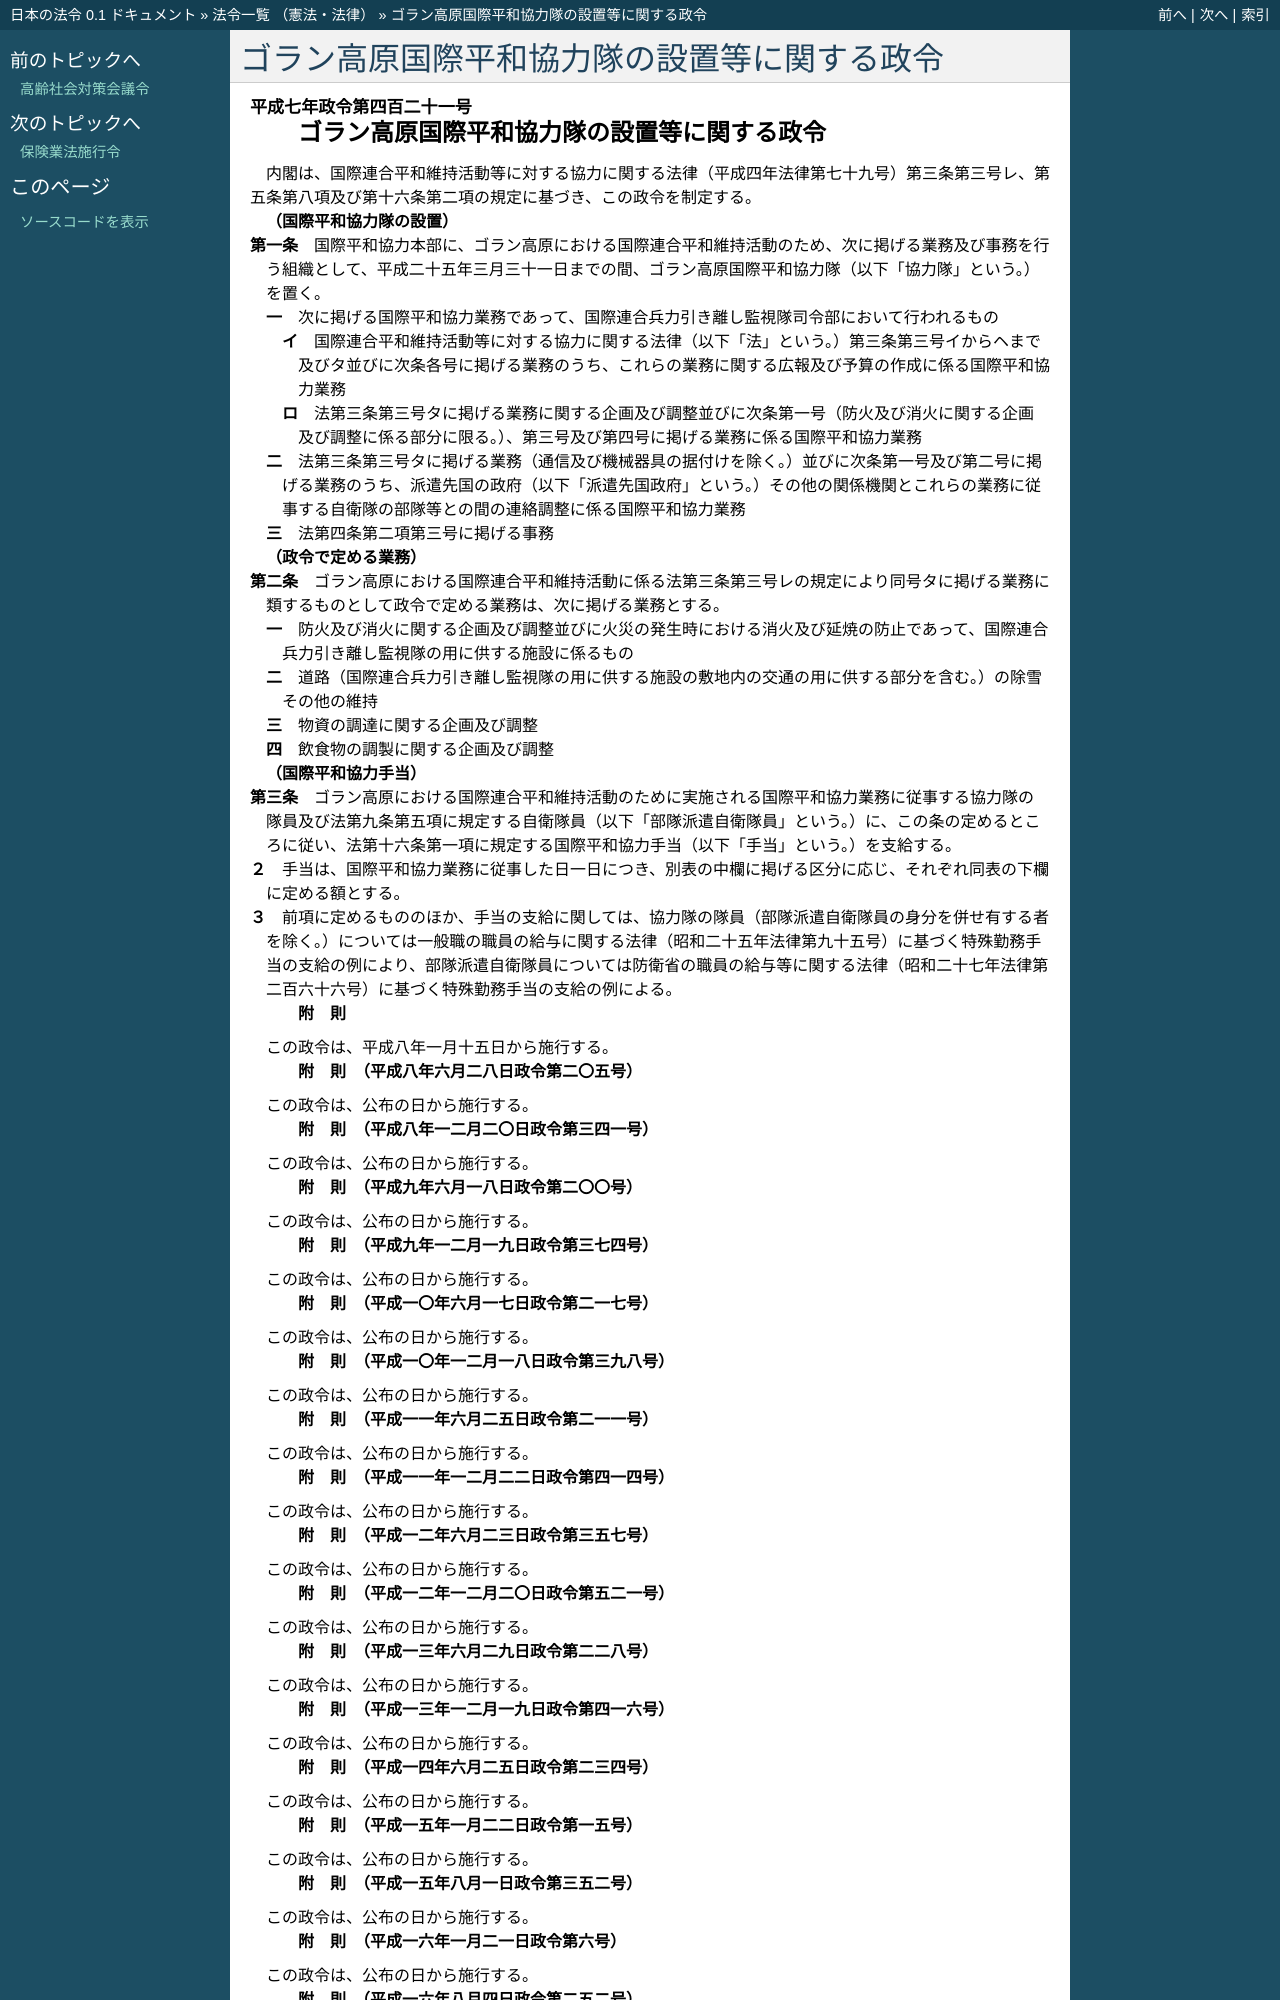

repository: ledmonster/japanese-law · page: doc/407/407CO0000000421_20120810_424CO0000000213.html · generator: sphinx

.. _407CO0000000421_20120810_424CO0000000213:

:orphan:

============================================
ゴラン高原国際平和協力隊の設置等に関する政令
============================================

.. raw:: html
    
    
    <main id="contentsLaw" class="active">
    <div id="innerDocument" class="active">
    
    
    
    
    <div style="margin-bottom: 12px;">
    <div id="lawTitleNo" style="font-size: 1.067rem; font-weight: bold;" class="_shokanBoxParent">平成七年政令第四百二十一号<div class="_shokanBox"></div>
    <div class="_inyoBox" id="_inyo_"></div>
    </div>
    <div id="lawTitle" style="margin-left: 3rem; font-size: 1.5rem; font-weight: bold; line-height: 1.25em;" class="_shokanBoxParent">
    <span data-xpath="">ゴラン高原国際平和協力隊の設置等に関する政令</span><div class="_shokanBox" id="_shokan_"><div class="_shokanBtnIcons"></div></div>
    <div class="_inyoBox" id="_inyo_"></div>
    </div>
    </div><section id="EnactStatement" class="active EnactStatement"><div class="_div_EnactStatement _shokanBoxParent" style="text-indent: 1em;">
    <span data-xpath="">内閣は、国際連合平和維持活動等に対する協力に関する法律（平成四年法律第七十九号）第三条第三号レ、第五条第八項及び第十六条第二項の規定に基づき、この政令を制定する。</span><div class="_shokanBox" id="_shokan_"><div class="_shokanBtnIcons"></div></div>
    <div class="_inyoBox" id="_inyo_"></div>
    </div></section><section id="MainProvision" class="active MainProvision"><section id="" class="active Article"><div style="margin-left: 1em; font-weight: bold;" class="_div_ArticleCaption _shokanBoxParent">
    <span data-xpath="">（国際平和協力隊の設置）</span><div class="_shokanBox" id="_shokan_"><div class="_shokanBtnIcons"></div></div>
    <div class="_inyoBox" id="_inyo_"></div>
    </div>
    <div style="margin-left: 1em; text-indent: -1em;" id="" class="_div_ArticleTitle _shokanBoxParent">
    <span style="font-weight: bold;">第一条</span>　<span data-xpath="">国際平和協力本部に、ゴラン高原における国際連合平和維持活動のため、次に掲げる業務及び事務を行う組織として、平成二十五年三月三十一日までの間、ゴラン高原国際平和協力隊（以下「協力隊」という。）を置く。</span><div class="_shokanBox" id="_shokan_"><div class="_shokanBtnIcons"></div></div>
    <div class="_inyoBox" id="_inyo_"></div>
    </div>
    <div id="" style="margin-left: 2em; text-indent: -1em;" class="_div_ItemSentence _shokanBoxParent">
    <span style="font-weight: bold;">一</span>　<span data-xpath="">次に掲げる国際平和協力業務であって、国際連合兵力引き離し監視隊司令部において行われるもの</span><div class="_shokanBox" id="_shokan_"><div class="_shokanBtnIcons"></div></div>
    <div class="_inyoBox" id="_inyo_"></div>
    </div>
    <div style="margin-left: 3em; text-indent: -1em;" class="_div_Subitem1Sentence _shokanBoxParent">
    <span style="font-weight: bold;">イ</span>　<span data-xpath="">国際連合平和維持活動等に対する協力に関する法律（以下「法」という。）第三条第三号イからヘまで及びタ並びに次条各号に掲げる業務のうち、これらの業務に関する広報及び予算の作成に係る国際平和協力業務</span><div class="_shokanBox" id="_shokan_"><div class="_shokanBtnIcons"></div></div>
    <div class="_inyoBox"></div>
    </div>
    <div style="margin-left: 3em; text-indent: -1em;" class="_div_Subitem1Sentence _shokanBoxParent">
    <span style="font-weight: bold;">ロ</span>　<span data-xpath="">法第三条第三号タに掲げる業務に関する企画及び調整並びに次条第一号（防火及び消火に関する企画及び調整に係る部分に限る。）、第三号及び第四号に掲げる業務に係る国際平和協力業務</span><div class="_shokanBox" id="_shokan_"><div class="_shokanBtnIcons"></div></div>
    <div class="_inyoBox"></div>
    </div>
    <div id="" style="margin-left: 2em; text-indent: -1em;" class="_div_ItemSentence _shokanBoxParent">
    <span style="font-weight: bold;">二</span>　<span data-xpath="">法第三条第三号タに掲げる業務（通信及び機械器具の据付けを除く。）並びに次条第一号及び第二号に掲げる業務のうち、派遣先国の政府（以下「派遣先国政府」という。）その他の関係機関とこれらの業務に従事する自衛隊の部隊等との間の連絡調整に係る国際平和協力業務</span><div class="_shokanBox" id="_shokan_"><div class="_shokanBtnIcons"></div></div>
    <div class="_inyoBox" id="_inyo_"></div>
    </div>
    <div id="" style="margin-left: 2em; text-indent: -1em;" class="_div_ItemSentence _shokanBoxParent">
    <span style="font-weight: bold;">三</span>　<span data-xpath="">法第四条第二項第三号に掲げる事務</span><div class="_shokanBox" id="_shokan_"><div class="_shokanBtnIcons"></div></div>
    <div class="_inyoBox" id="_inyo_"></div>
    </div></section><section id="" class="active Article"><div style="margin-left: 1em; font-weight: bold;" class="_div_ArticleCaption _shokanBoxParent">
    <span data-xpath="">（政令で定める業務）</span><div class="_shokanBox" id="_shokan_"><div class="_shokanBtnIcons"></div></div>
    <div class="_inyoBox" id="_inyo_"></div>
    </div>
    <div style="margin-left: 1em; text-indent: -1em;" id="" class="_div_ArticleTitle _shokanBoxParent">
    <span style="font-weight: bold;">第二条</span>　<span data-xpath="">ゴラン高原における国際連合平和維持活動に係る法第三条第三号レの規定により同号タに掲げる業務に類するものとして政令で定める業務は、次に掲げる業務とする。</span><div class="_shokanBox" id="_shokan_"><div class="_shokanBtnIcons"></div></div>
    <div class="_inyoBox" id="_inyo_"></div>
    </div>
    <div id="" style="margin-left: 2em; text-indent: -1em;" class="_div_ItemSentence _shokanBoxParent">
    <span style="font-weight: bold;">一</span>　<span data-xpath="">防火及び消火に関する企画及び調整並びに火災の発生時における消火及び延焼の防止であって、国際連合兵力引き離し監視隊の用に供する施設に係るもの</span><div class="_shokanBox" id="_shokan_"><div class="_shokanBtnIcons"></div></div>
    <div class="_inyoBox" id="_inyo_"></div>
    </div>
    <div id="" style="margin-left: 2em; text-indent: -1em;" class="_div_ItemSentence _shokanBoxParent">
    <span style="font-weight: bold;">二</span>　<span data-xpath="">道路（国際連合兵力引き離し監視隊の用に供する施設の敷地内の交通の用に供する部分を含む。）の除雪その他の維持</span><div class="_shokanBox" id="_shokan_"><div class="_shokanBtnIcons"></div></div>
    <div class="_inyoBox" id="_inyo_"></div>
    </div>
    <div id="" style="margin-left: 2em; text-indent: -1em;" class="_div_ItemSentence _shokanBoxParent">
    <span style="font-weight: bold;">三</span>　<span data-xpath="">物資の調達に関する企画及び調整</span><div class="_shokanBox" id="_shokan_"><div class="_shokanBtnIcons"></div></div>
    <div class="_inyoBox" id="_inyo_"></div>
    </div>
    <div id="" style="margin-left: 2em; text-indent: -1em;" class="_div_ItemSentence _shokanBoxParent">
    <span style="font-weight: bold;">四</span>　<span data-xpath="">飲食物の調製に関する企画及び調整</span><div class="_shokanBox" id="_shokan_"><div class="_shokanBtnIcons"></div></div>
    <div class="_inyoBox" id="_inyo_"></div>
    </div></section><section id="" class="active Article"><div style="margin-left: 1em; font-weight: bold;" class="_div_ArticleCaption _shokanBoxParent">
    <span data-xpath="">（国際平和協力手当）</span><div class="_shokanBox" id="_shokan_"><div class="_shokanBtnIcons"></div></div>
    <div class="_inyoBox" id="_inyo_"></div>
    </div>
    <div style="margin-left: 1em; text-indent: -1em;" id="" class="_div_ArticleTitle _shokanBoxParent">
    <span style="font-weight: bold;">第三条</span>　<span data-xpath="">ゴラン高原における国際連合平和維持活動のために実施される国際平和協力業務に従事する協力隊の隊員及び法第九条第五項に規定する自衛隊員（以下「部隊派遣自衛隊員」という。）に、この条の定めるところに従い、法第十六条第一項に規定する国際平和協力手当（以下「手当」という。）を支給する。</span><div class="_shokanBox" id="_shokan_"><div class="_shokanBtnIcons"></div></div>
    <div class="_inyoBox" id="_inyo_"></div>
    </div>
    <div style="margin-left: 1em; text-indent: -1em;" class="_div_ParagraphSentence _shokanBoxParent">
    <span style="font-weight: bold;">２</span>　<span data-xpath="">手当は、国際平和協力業務に従事した日一日につき、別表の中欄に掲げる区分に応じ、それぞれ同表の下欄に定める額とする。</span><div class="_shokanBox" id="_shokan_"><div class="_shokanBtnIcons"></div></div>
    <div class="_inyoBox" id="_inyo_"></div>
    </div>
    <div style="margin-left: 1em; text-indent: -1em;" class="_div_ParagraphSentence _shokanBoxParent">
    <span style="font-weight: bold;">３</span>　<span data-xpath="">前項に定めるもののほか、手当の支給に関しては、協力隊の隊員（部隊派遣自衛隊員の身分を併せ有する者を除く。）については一般職の職員の給与に関する法律（昭和二十五年法律第九十五号）に基づく特殊勤務手当の支給の例により、部隊派遣自衛隊員については防衛省の職員の給与等に関する法律（昭和二十七年法律第二百六十六号）に基づく特殊勤務手当の支給の例による。</span><div class="_shokanBox" id="_shokan_"><div class="_shokanBtnIcons"></div></div>
    <div class="_inyoBox" id="_inyo_"></div>
    </div></section></section><section id="" class="active SupplProvision"><div class="_div_SupplProvisionLabel SupplProvisionLabel _shokanBoxParent" style="margin-bottom: 10px; margin-left: 3em; font-weight: bold;">
    <span data-xpath="">附　則</span><div class="_shokanBox" id="_shokan_"><div class="_shokanBtnIcons"></div></div>
    <div class="_inyoBox" id="_inyo_"></div>
    </div>
    <section class="active Paragraph"><div style="text-indent: 1em;" class="_div_ParagraphSentence _shokanBoxParent">
    <span data-xpath="">この政令は、平成八年一月十五日から施行する。</span><div class="_shokanBox" id="_shokan_"><div class="_shokanBtnIcons"></div></div>
    <div class="_inyoBox" id="_inyo_"></div>
    </div></section></section><section id="" class="active SupplProvision"><div class="_div_SupplProvisionLabel SupplProvisionLabel _shokanBoxParent" style="margin-bottom: 10px; margin-left: 3em; font-weight: bold;">
    <span data-xpath="">附　則</span>　（平成八年六月二八日政令第二〇五号）<div class="_shokanBox" id="_shokan_"><div class="_shokanBtnIcons"></div></div>
    <div class="_inyoBox" id="_inyo_"></div>
    </div>
    <section class="active Paragraph"><div style="text-indent: 1em;" class="_div_ParagraphSentence _shokanBoxParent">
    <span data-xpath="">この政令は、公布の日から施行する。</span><div class="_shokanBox" id="_shokan_"><div class="_shokanBtnIcons"></div></div>
    <div class="_inyoBox" id="_inyo_"></div>
    </div></section></section><section id="" class="active SupplProvision"><div class="_div_SupplProvisionLabel SupplProvisionLabel _shokanBoxParent" style="margin-bottom: 10px; margin-left: 3em; font-weight: bold;">
    <span data-xpath="">附　則</span>　（平成八年一二月二〇日政令第三四一号）<div class="_shokanBox" id="_shokan_"><div class="_shokanBtnIcons"></div></div>
    <div class="_inyoBox" id="_inyo_"></div>
    </div>
    <section class="active Paragraph"><div style="text-indent: 1em;" class="_div_ParagraphSentence _shokanBoxParent">
    <span data-xpath="">この政令は、公布の日から施行する。</span><div class="_shokanBox" id="_shokan_"><div class="_shokanBtnIcons"></div></div>
    <div class="_inyoBox" id="_inyo_"></div>
    </div></section></section><section id="" class="active SupplProvision"><div class="_div_SupplProvisionLabel SupplProvisionLabel _shokanBoxParent" style="margin-bottom: 10px; margin-left: 3em; font-weight: bold;">
    <span data-xpath="">附　則</span>　（平成九年六月一八日政令第二〇〇号）<div class="_shokanBox" id="_shokan_"><div class="_shokanBtnIcons"></div></div>
    <div class="_inyoBox" id="_inyo_"></div>
    </div>
    <section class="active Paragraph"><div style="text-indent: 1em;" class="_div_ParagraphSentence _shokanBoxParent">
    <span data-xpath="">この政令は、公布の日から施行する。</span><div class="_shokanBox" id="_shokan_"><div class="_shokanBtnIcons"></div></div>
    <div class="_inyoBox" id="_inyo_"></div>
    </div></section></section><section id="" class="active SupplProvision"><div class="_div_SupplProvisionLabel SupplProvisionLabel _shokanBoxParent" style="margin-bottom: 10px; margin-left: 3em; font-weight: bold;">
    <span data-xpath="">附　則</span>　（平成九年一二月一九日政令第三七四号）<div class="_shokanBox" id="_shokan_"><div class="_shokanBtnIcons"></div></div>
    <div class="_inyoBox" id="_inyo_"></div>
    </div>
    <section class="active Paragraph"><div style="text-indent: 1em;" class="_div_ParagraphSentence _shokanBoxParent">
    <span data-xpath="">この政令は、公布の日から施行する。</span><div class="_shokanBox" id="_shokan_"><div class="_shokanBtnIcons"></div></div>
    <div class="_inyoBox" id="_inyo_"></div>
    </div></section></section><section id="" class="active SupplProvision"><div class="_div_SupplProvisionLabel SupplProvisionLabel _shokanBoxParent" style="margin-bottom: 10px; margin-left: 3em; font-weight: bold;">
    <span data-xpath="">附　則</span>　（平成一〇年六月一七日政令第二一七号）<div class="_shokanBox" id="_shokan_"><div class="_shokanBtnIcons"></div></div>
    <div class="_inyoBox" id="_inyo_"></div>
    </div>
    <section class="active Paragraph"><div style="text-indent: 1em;" class="_div_ParagraphSentence _shokanBoxParent">
    <span data-xpath="">この政令は、公布の日から施行する。</span><div class="_shokanBox" id="_shokan_"><div class="_shokanBtnIcons"></div></div>
    <div class="_inyoBox" id="_inyo_"></div>
    </div></section></section><section id="" class="active SupplProvision"><div class="_div_SupplProvisionLabel SupplProvisionLabel _shokanBoxParent" style="margin-bottom: 10px; margin-left: 3em; font-weight: bold;">
    <span data-xpath="">附　則</span>　（平成一〇年一二月一八日政令第三九八号）<div class="_shokanBox" id="_shokan_"><div class="_shokanBtnIcons"></div></div>
    <div class="_inyoBox" id="_inyo_"></div>
    </div>
    <section class="active Paragraph"><div style="text-indent: 1em;" class="_div_ParagraphSentence _shokanBoxParent">
    <span data-xpath="">この政令は、公布の日から施行する。</span><div class="_shokanBox" id="_shokan_"><div class="_shokanBtnIcons"></div></div>
    <div class="_inyoBox" id="_inyo_"></div>
    </div></section></section><section id="" class="active SupplProvision"><div class="_div_SupplProvisionLabel SupplProvisionLabel _shokanBoxParent" style="margin-bottom: 10px; margin-left: 3em; font-weight: bold;">
    <span data-xpath="">附　則</span>　（平成一一年六月二五日政令第二一一号）<div class="_shokanBox" id="_shokan_"><div class="_shokanBtnIcons"></div></div>
    <div class="_inyoBox" id="_inyo_"></div>
    </div>
    <section class="active Paragraph"><div style="text-indent: 1em;" class="_div_ParagraphSentence _shokanBoxParent">
    <span data-xpath="">この政令は、公布の日から施行する。</span><div class="_shokanBox" id="_shokan_"><div class="_shokanBtnIcons"></div></div>
    <div class="_inyoBox" id="_inyo_"></div>
    </div></section></section><section id="" class="active SupplProvision"><div class="_div_SupplProvisionLabel SupplProvisionLabel _shokanBoxParent" style="margin-bottom: 10px; margin-left: 3em; font-weight: bold;">
    <span data-xpath="">附　則</span>　（平成一一年一二月二二日政令第四一四号）<div class="_shokanBox" id="_shokan_"><div class="_shokanBtnIcons"></div></div>
    <div class="_inyoBox" id="_inyo_"></div>
    </div>
    <section class="active Paragraph"><div style="text-indent: 1em;" class="_div_ParagraphSentence _shokanBoxParent">
    <span data-xpath="">この政令は、公布の日から施行する。</span><div class="_shokanBox" id="_shokan_"><div class="_shokanBtnIcons"></div></div>
    <div class="_inyoBox" id="_inyo_"></div>
    </div></section></section><section id="" class="active SupplProvision"><div class="_div_SupplProvisionLabel SupplProvisionLabel _shokanBoxParent" style="margin-bottom: 10px; margin-left: 3em; font-weight: bold;">
    <span data-xpath="">附　則</span>　（平成一二年六月二三日政令第三五七号）<div class="_shokanBox" id="_shokan_"><div class="_shokanBtnIcons"></div></div>
    <div class="_inyoBox" id="_inyo_"></div>
    </div>
    <section class="active Paragraph"><div style="text-indent: 1em;" class="_div_ParagraphSentence _shokanBoxParent">
    <span data-xpath="">この政令は、公布の日から施行する。</span><div class="_shokanBox" id="_shokan_"><div class="_shokanBtnIcons"></div></div>
    <div class="_inyoBox" id="_inyo_"></div>
    </div></section></section><section id="" class="active SupplProvision"><div class="_div_SupplProvisionLabel SupplProvisionLabel _shokanBoxParent" style="margin-bottom: 10px; margin-left: 3em; font-weight: bold;">
    <span data-xpath="">附　則</span>　（平成一二年一二月二〇日政令第五二一号）<div class="_shokanBox" id="_shokan_"><div class="_shokanBtnIcons"></div></div>
    <div class="_inyoBox" id="_inyo_"></div>
    </div>
    <section class="active Paragraph"><div style="text-indent: 1em;" class="_div_ParagraphSentence _shokanBoxParent">
    <span data-xpath="">この政令は、公布の日から施行する。</span><div class="_shokanBox" id="_shokan_"><div class="_shokanBtnIcons"></div></div>
    <div class="_inyoBox" id="_inyo_"></div>
    </div></section></section><section id="" class="active SupplProvision"><div class="_div_SupplProvisionLabel SupplProvisionLabel _shokanBoxParent" style="margin-bottom: 10px; margin-left: 3em; font-weight: bold;">
    <span data-xpath="">附　則</span>　（平成一三年六月二九日政令第二二八号）<div class="_shokanBox" id="_shokan_"><div class="_shokanBtnIcons"></div></div>
    <div class="_inyoBox" id="_inyo_"></div>
    </div>
    <section class="active Paragraph"><div style="text-indent: 1em;" class="_div_ParagraphSentence _shokanBoxParent">
    <span data-xpath="">この政令は、公布の日から施行する。</span><div class="_shokanBox" id="_shokan_"><div class="_shokanBtnIcons"></div></div>
    <div class="_inyoBox" id="_inyo_"></div>
    </div></section></section><section id="" class="active SupplProvision"><div class="_div_SupplProvisionLabel SupplProvisionLabel _shokanBoxParent" style="margin-bottom: 10px; margin-left: 3em; font-weight: bold;">
    <span data-xpath="">附　則</span>　（平成一三年一二月一九日政令第四一六号）<div class="_shokanBox" id="_shokan_"><div class="_shokanBtnIcons"></div></div>
    <div class="_inyoBox" id="_inyo_"></div>
    </div>
    <section class="active Paragraph"><div style="text-indent: 1em;" class="_div_ParagraphSentence _shokanBoxParent">
    <span data-xpath="">この政令は、公布の日から施行する。</span><div class="_shokanBox" id="_shokan_"><div class="_shokanBtnIcons"></div></div>
    <div class="_inyoBox" id="_inyo_"></div>
    </div></section></section><section id="" class="active SupplProvision"><div class="_div_SupplProvisionLabel SupplProvisionLabel _shokanBoxParent" style="margin-bottom: 10px; margin-left: 3em; font-weight: bold;">
    <span data-xpath="">附　則</span>　（平成一四年六月二五日政令第二三四号）<div class="_shokanBox" id="_shokan_"><div class="_shokanBtnIcons"></div></div>
    <div class="_inyoBox" id="_inyo_"></div>
    </div>
    <section class="active Paragraph"><div style="text-indent: 1em;" class="_div_ParagraphSentence _shokanBoxParent">
    <span data-xpath="">この政令は、公布の日から施行する。</span><div class="_shokanBox" id="_shokan_"><div class="_shokanBtnIcons"></div></div>
    <div class="_inyoBox" id="_inyo_"></div>
    </div></section></section><section id="" class="active SupplProvision"><div class="_div_SupplProvisionLabel SupplProvisionLabel _shokanBoxParent" style="margin-bottom: 10px; margin-left: 3em; font-weight: bold;">
    <span data-xpath="">附　則</span>　（平成一五年一月二二日政令第一五号）<div class="_shokanBox" id="_shokan_"><div class="_shokanBtnIcons"></div></div>
    <div class="_inyoBox" id="_inyo_"></div>
    </div>
    <section class="active Paragraph"><div style="text-indent: 1em;" class="_div_ParagraphSentence _shokanBoxParent">
    <span data-xpath="">この政令は、公布の日から施行する。</span><div class="_shokanBox" id="_shokan_"><div class="_shokanBtnIcons"></div></div>
    <div class="_inyoBox" id="_inyo_"></div>
    </div></section></section><section id="" class="active SupplProvision"><div class="_div_SupplProvisionLabel SupplProvisionLabel _shokanBoxParent" style="margin-bottom: 10px; margin-left: 3em; font-weight: bold;">
    <span data-xpath="">附　則</span>　（平成一五年八月一日政令第三五二号）<div class="_shokanBox" id="_shokan_"><div class="_shokanBtnIcons"></div></div>
    <div class="_inyoBox" id="_inyo_"></div>
    </div>
    <section class="active Paragraph"><div style="text-indent: 1em;" class="_div_ParagraphSentence _shokanBoxParent">
    <span data-xpath="">この政令は、公布の日から施行する。</span><div class="_shokanBox" id="_shokan_"><div class="_shokanBtnIcons"></div></div>
    <div class="_inyoBox" id="_inyo_"></div>
    </div></section></section><section id="" class="active SupplProvision"><div class="_div_SupplProvisionLabel SupplProvisionLabel _shokanBoxParent" style="margin-bottom: 10px; margin-left: 3em; font-weight: bold;">
    <span data-xpath="">附　則</span>　（平成一六年一月二一日政令第六号）<div class="_shokanBox" id="_shokan_"><div class="_shokanBtnIcons"></div></div>
    <div class="_inyoBox" id="_inyo_"></div>
    </div>
    <section class="active Paragraph"><div style="text-indent: 1em;" class="
